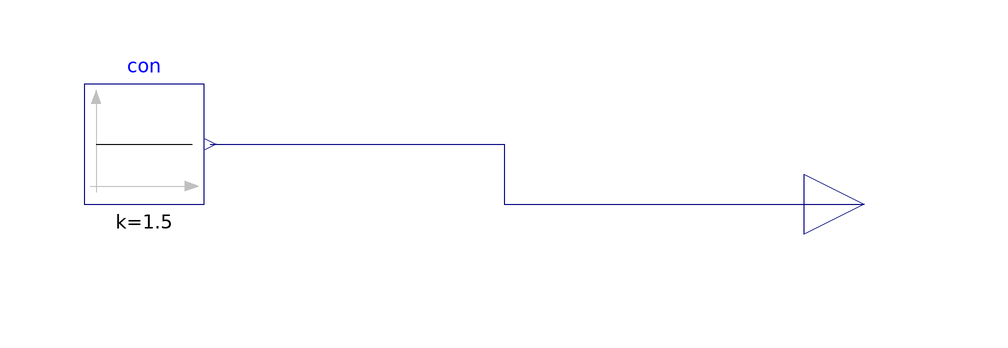

Above is the diagram view of the following Modelica model: its components placed by their Placement annotations and its connect equations drawn as lines.

model source
  Modelica.Blocks.Sources.Constant con(k=1.5)
    annotation (Placement(transformation(extent={{-20,0},{0,20}})));
  Modelica.Blocks.Interfaces.RealOutput out "Connector of Real output signal"
    annotation (Placement(transformation(extent={{100,-10},{120,10}})));
equation
  connect(con.y, out)
    annotation (Line(points={{1,10},{50,10},{50,0},{110,0}}, color={0,0,127}));
  annotation (
    Icon(coordinateSystem(preserveAspectRatio=false)),
    Diagram(coordinateSystem(preserveAspectRatio=false)),
    uses(Modelica(version="3.2.3")),
    experiment(
      StartTime=0,
      StopTime=10,
      __Dymola_Algorithm="Cvode"));
end source;